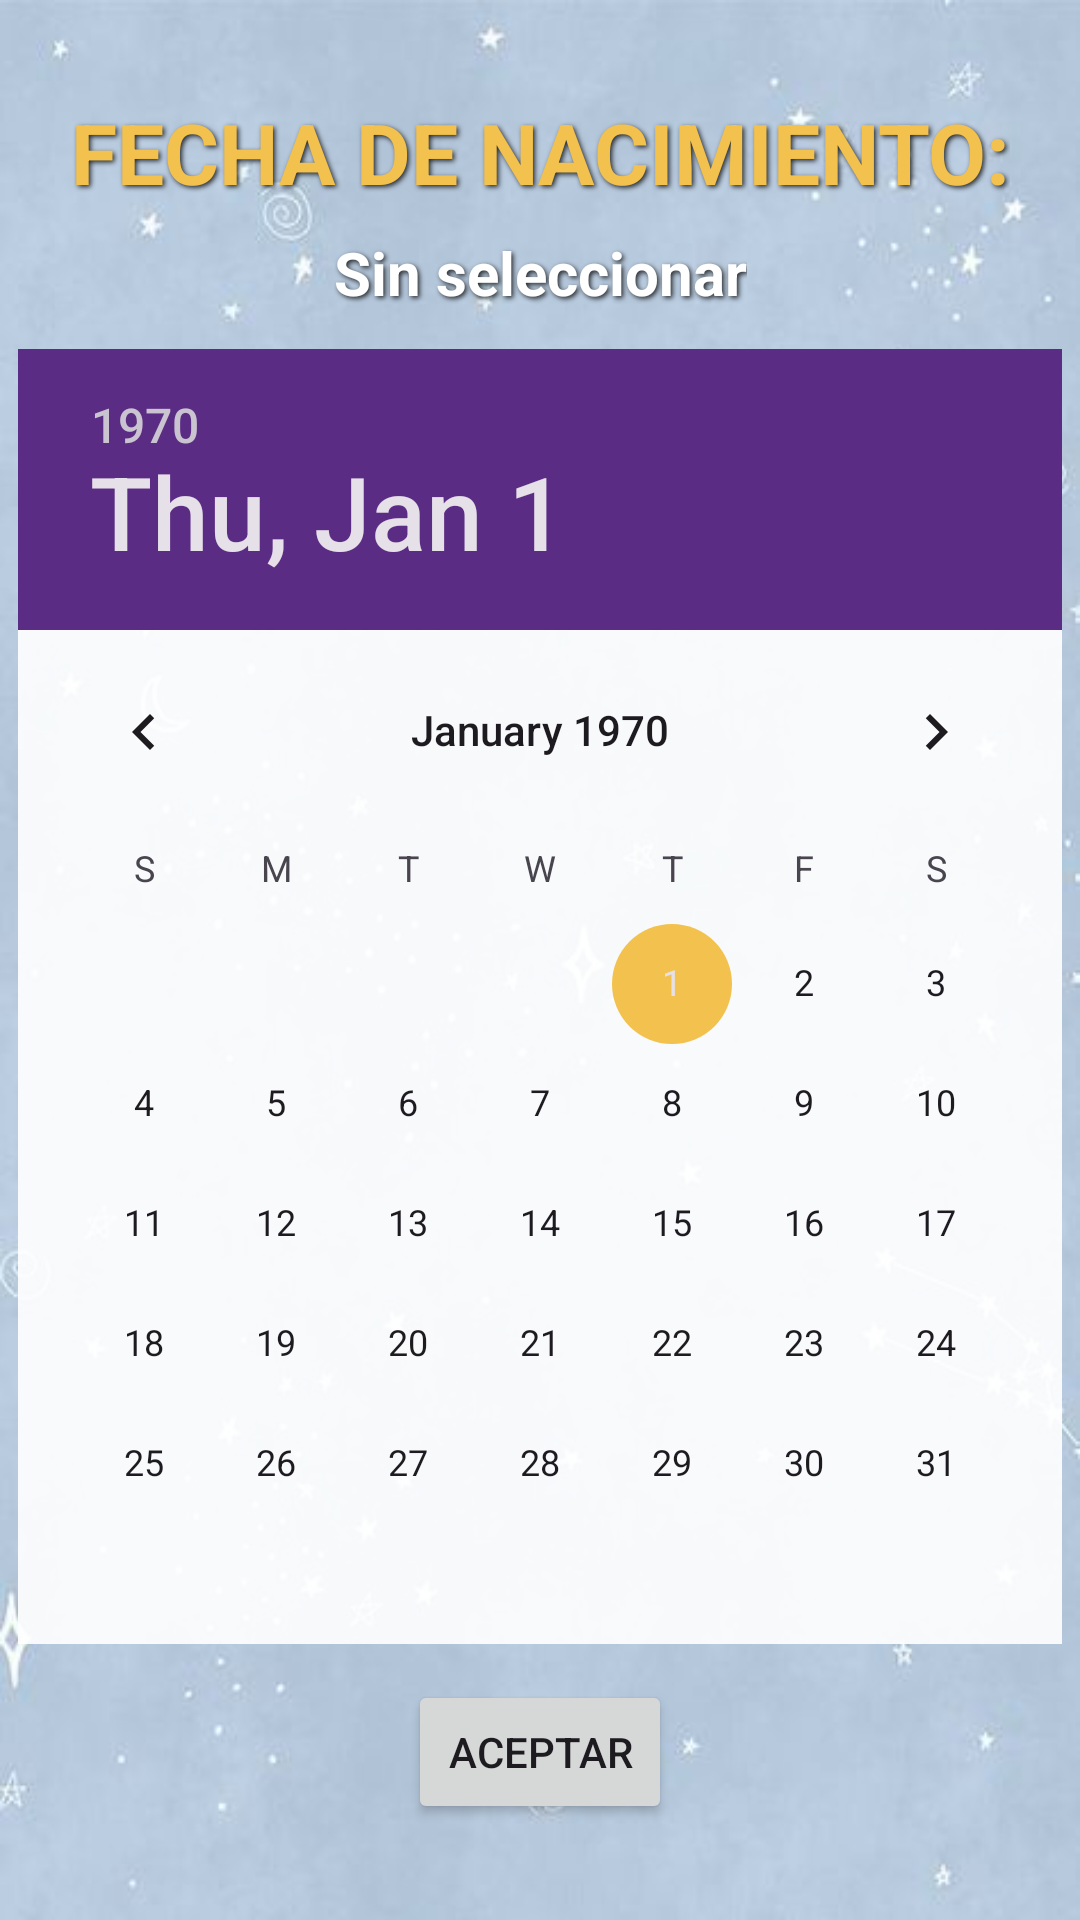

Produce the Android XML layout that renders to this screen, including the resource entries it uses.
<!-- AndroidManifest.xml: application theme Theme.MyZodiac -->
<!-- res/layout/activity_main.xml -->
<?xml version="1.0" encoding="utf-8"?>
<androidx.constraintlayout.widget.ConstraintLayout xmlns:android="http://schemas.android.com/apk/res/android"
    xmlns:app="http://schemas.android.com/apk/res-auto"
    xmlns:tools="http://schemas.android.com/tools"
    android:id="@+id/main"
    android:layout_width="match_parent"
    android:layout_height="match_parent"
    android:background="@drawable/backgroundzodiac"
    tools:context=".MainActivity">

    <TextView
        android:id="@+id/idTextoFecha"
        style="@style/TextoZodiac.Titulo"
        android:layout_width="wrap_content"
        android:layout_height="wrap_content"
        android:layout_marginTop="32dp"
        android:text="@string/fecha"
        app:layout_constraintEnd_toEndOf="parent"
        app:layout_constraintStart_toStartOf="parent"
        app:layout_constraintTop_toTopOf="parent" />

    <TextView
        android:id="@+id/idFecha"
        style="@style/TextoZodiac"
        android:layout_width="wrap_content"
        android:layout_height="wrap_content"
        android:layout_marginTop="8dp"
        android:text="@string/sin_fecha"
        app:layout_constraintEnd_toEndOf="parent"
        app:layout_constraintStart_toStartOf="parent"
        app:layout_constraintTop_toBottomOf="@id/idTextoFecha" />

    <DatePicker
        android:id="@+id/idCalendar"
        android:layout_width="wrap_content"
        android:layout_height="wrap_content"
        android:layout_marginTop="16dp"
        android:layout_marginBottom="16dp"
        android:background="@color/fondo_calendario"
        android:datePickerMode="calendar"
        android:headerBackground="@color/morado"
        android:saveEnabled="false"
        app:layout_constraintBottom_toTopOf="@id/idButton"
        app:layout_constraintEnd_toEndOf="parent"
        app:layout_constraintStart_toStartOf="parent"
        app:layout_constraintTop_toBottomOf="@id/idFecha" />

    <Button
        android:id="@+id/idButton"
        android:layout_width="wrap_content"
        android:layout_height="wrap_content"
        android:layout_marginBottom="32dp"
        android:text="@string/boton_aceptar"
        app:layout_constraintBottom_toBottomOf="parent"
        app:layout_constraintEnd_toEndOf="parent"
        app:layout_constraintStart_toStartOf="parent" />

</androidx.constraintlayout.widget.ConstraintLayout>
<!-- resources referenced by this layout -->
<resources>
  <color name="fondo_calendario">#E6FFFFFF</color>
  <color name="morado">#FF5B2C83</color>
  <!-- drawable backgroundzodiac: jpg bitmap (drawable, 22407 bytes) -->
  <string name="boton_aceptar">Aceptar</string>
  <string name="fecha">Fecha de Nacimiento:</string>
  <string name="sin_fecha">Sin seleccionar</string>
  <style name="TextoZodiac">
          <item name="android:textColor">@color/texto_claro</item>
          <item name="android:textSize">20sp</item>
          <item name="android:textStyle">bold</item>
          <item name="android:gravity">center</item>
          <item name="android:shadowColor">@color/sombra_texto</item>
          <item name="android:shadowDx">2</item>
          <item name="android:shadowDy">2</item>
          <item name="android:shadowRadius">4</item>
      </style>
  <style name="TextoZodiac.Titulo">
          <item name="android:textSize">28sp</item>
          <item name="android:textColor">@color/dorado</item>
          <item name="android:textAllCaps">true</item>
      </style>
  <style name="Theme.MyZodiac" parent="Base.Theme.MyZodiac">
          <item name="colorPrimary">@color/morado</item>
          <item name="colorOnPrimary">@color/white</item>
          <item name="colorSecondary">@color/dorado</item>
          <item name="android:colorAccent">@color/morado</item>
          <item name="materialButtonStyle">@style/BotonZodiac</item>
      </style>
  <color name="texto_claro">#FFFFFFFF</color>
  <color name="sombra_texto">#CC000000</color>
  <color name="dorado">#FFF2C14E</color>
  <style name="Base.Theme.MyZodiac" parent="Theme.Material3.Light.NoActionBar">
      </style>
  <color name="white">#FFFFFFFF</color>
  <style name="BotonZodiac" parent="Widget.Material3.Button">
          <item name="backgroundTint">@color/morado</item>
          <item name="android:textColor">@color/white</item>
          <item name="android:textSize">18sp</item>
          <item name="android:minWidth">160dp</item>
      </style>
</resources>
